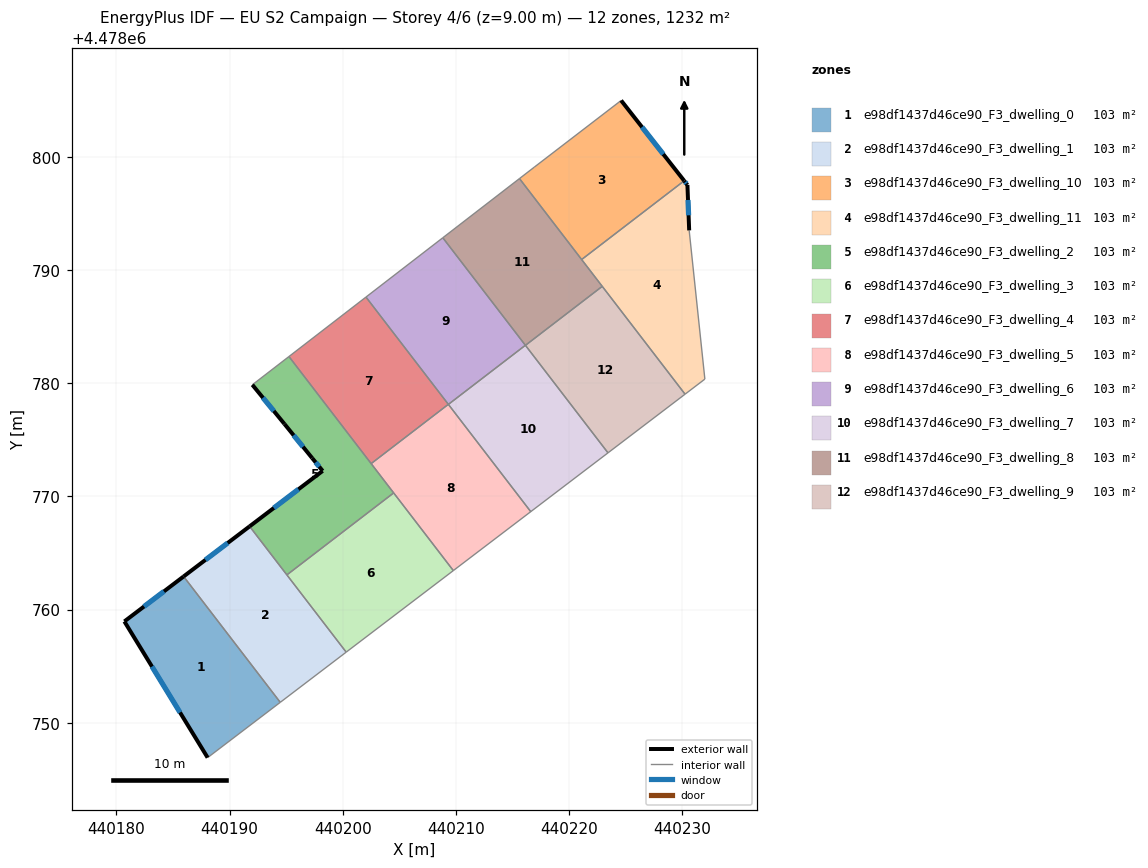
=== STOREY PLAN SPEC (per zone: floor XY polygon, exterior-wall plan segments, windows/doors) ===
zone 1: e98df1437d46ce90_F3_dwelling_0  (102.7 m²)
  floor: (440185.94, 4478762.92) (440194.48, 4478751.80) (440188.07, 4478746.91) (440180.71, 4478758.95)
  exterior wall: (440180.71, 4478758.95) – (440188.07, 4478746.91)  [14.1 m]
    window: (440183.15, 4478754.96) – (440185.63, 4478750.90)  [4.8 m²]
  exterior wall: (440185.94, 4478762.92) – (440180.71, 4478758.95)  [6.6 m]
    window: (440184.21, 4478761.61) – (440182.44, 4478760.27)  [2.2 m²]
  interior walls: 2
zone 2: e98df1437d46ce90_F3_dwelling_1  (102.7 m²)
  floor: (440191.78, 4478767.35) (440200.31, 4478756.24) (440194.48, 4478751.80) (440185.94, 4478762.92)
  exterior wall: (440191.78, 4478767.35) – (440185.94, 4478762.92)  [7.3 m]
    window: (440189.84, 4478765.88) – (440187.88, 4478764.39)  [2.5 m²]
  interior walls: 4
zone 3: e98df1437d46ce90_F3_dwelling_10  (102.7 m²)
  floor: (440224.61, 4478804.99) (440230.18, 4478797.89) (440221.12, 4478790.93) (440215.63, 4478798.09) (440216.94, 4478799.10)
  exterior wall: (440230.18, 4478797.89) – (440224.61, 4478804.99)  [9.0 m]
    window: (440228.34, 4478800.24) – (440226.46, 4478802.64)  [3.1 m²]
  interior walls: 4
zone 4: e98df1437d46ce90_F3_dwelling_11  (102.7 m²)
  floor: (440230.47, 4478797.53) (440230.62, 4478793.51) (440232.01, 4478780.36) (440230.26, 4478779.03) (440221.12, 4478790.93) (440230.18, 4478797.89)
  exterior wall: (440230.47, 4478797.53) – (440230.18, 4478797.89)  [0.5 m]
    window: (440230.37, 4478797.65) – (440230.28, 4478797.77)  [0.2 m²]
  exterior wall: (440230.62, 4478793.51) – (440230.47, 4478797.53)  [4.0 m]
    window: (440230.57, 4478794.84) – (440230.52, 4478796.19)  [1.4 m²]
  interior walls: 5
zone 5: e98df1437d46ce90_F3_dwelling_2  (102.7 m²)
  floor: (440195.25, 4478782.36) (440204.51, 4478770.31) (440195.07, 4478763.06) (440191.78, 4478767.35) (440198.23, 4478772.25) (440197.31, 4478773.38) (440194.86, 4478776.40) (440192.02, 4478779.86)
  exterior wall: (440197.31, 4478773.38) – (440198.23, 4478772.25)  [1.5 m]
    window: (440197.61, 4478773.01) – (440197.93, 4478772.63)  [0.5 m²]
  exterior wall: (440194.86, 4478776.40) – (440197.31, 4478773.38)  [3.9 m]
    window: (440195.67, 4478775.40) – (440196.50, 4478774.38)  [1.3 m²]
  exterior wall: (440192.02, 4478779.86) – (440194.86, 4478776.40)  [4.5 m]
    window: (440192.96, 4478778.71) – (440193.92, 4478777.55)  [1.5 m²]
  exterior wall: (440198.23, 4478772.25) – (440191.78, 4478767.35)  [8.1 m]
    window: (440196.09, 4478770.63) – (440193.92, 4478768.98)  [2.8 m²]
  interior walls: 5
zone 6: e98df1437d46ce90_F3_dwelling_3  (102.7 m²)
  floor: (440204.51, 4478770.31) (440209.78, 4478763.44) (440200.31, 4478756.24) (440195.07, 4478763.06)
  interior walls: 4
zone 7: e98df1437d46ce90_F3_dwelling_4  (102.7 m²)
  floor: (440202.06, 4478787.61) (440209.34, 4478778.13) (440202.52, 4478772.90) (440195.25, 4478782.36)
  interior walls: 4
zone 8: e98df1437d46ce90_F3_dwelling_5  (102.7 m²)
  floor: (440209.34, 4478778.13) (440216.62, 4478768.65) (440209.78, 4478763.44) (440202.52, 4478772.90)
  interior walls: 5
zone 9: e98df1437d46ce90_F3_dwelling_6  (102.7 m²)
  floor: (440208.85, 4478792.86) (440216.15, 4478783.35) (440209.34, 4478778.13) (440202.06, 4478787.61)
  interior walls: 4
zone 10: e98df1437d46ce90_F3_dwelling_7  (102.7 m²)
  floor: (440216.15, 4478783.35) (440223.45, 4478773.85) (440216.62, 4478768.65) (440209.34, 4478778.13)
  interior walls: 4
zone 11: e98df1437d46ce90_F3_dwelling_8  (102.7 m²)
  floor: (440215.63, 4478798.09) (440222.94, 4478788.56) (440216.15, 4478783.35) (440208.85, 4478792.86)
  interior walls: 5
zone 12: e98df1437d46ce90_F3_dwelling_9  (102.7 m²)
  floor: (440222.94, 4478788.56) (440230.26, 4478779.03) (440223.45, 4478773.85) (440216.15, 4478783.35)
  interior walls: 4

=== DERIVED (storey summary) ===
Building: EU S2 Campaign
Storey: 4 of 6  (floor level z = 9.00 m)
Storey gross floor area: 1232.2 m²
Zones on this storey: 12
  - e98df1437d46ce90_F3_dwelling_0: floor 102.7 m²; exterior wall 20.7 m (62.0 m²); 2 window(s) 7.0 m²; WWR 11.4%
  - e98df1437d46ce90_F3_dwelling_1: floor 102.7 m²; exterior wall 7.3 m (22.0 m²); 1 window(s) 2.5 m²; WWR 11.4%
  - e98df1437d46ce90_F3_dwelling_10: floor 102.7 m²; exterior wall 9.0 m (27.1 m²); 1 window(s) 3.1 m²; WWR 11.4%
  - e98df1437d46ce90_F3_dwelling_11: floor 102.7 m²; exterior wall 4.5 m (13.5 m²); 2 window(s) 1.5 m²; WWR 11.4%
  - e98df1437d46ce90_F3_dwelling_2: floor 102.7 m²; exterior wall 17.9 m (53.8 m²); 4 window(s) 6.1 m²; WWR 11.4%
  - e98df1437d46ce90_F3_dwelling_3: floor 102.7 m²
  - e98df1437d46ce90_F3_dwelling_4: floor 102.7 m²
  - e98df1437d46ce90_F3_dwelling_5: floor 102.7 m²
  - e98df1437d46ce90_F3_dwelling_6: floor 102.7 m²
  - e98df1437d46ce90_F3_dwelling_7: floor 102.7 m²
  - e98df1437d46ce90_F3_dwelling_8: floor 102.7 m²
  - e98df1437d46ce90_F3_dwelling_9: floor 102.7 m²
Zone adjacency (shared interzone walls):
  - e98df1437d46ce90_F3_dwelling_0 ↔ e98df1437d46ce90_F3_dwelling_1
  - e98df1437d46ce90_F3_dwelling_1 ↔ e98df1437d46ce90_F3_dwelling_2
  - e98df1437d46ce90_F3_dwelling_1 ↔ e98df1437d46ce90_F3_dwelling_3
  - e98df1437d46ce90_F3_dwelling_10 ↔ e98df1437d46ce90_F3_dwelling_11
  - e98df1437d46ce90_F3_dwelling_10 ↔ e98df1437d46ce90_F3_dwelling_8
  - e98df1437d46ce90_F3_dwelling_11 ↔ e98df1437d46ce90_F3_dwelling_8
  - e98df1437d46ce90_F3_dwelling_11 ↔ e98df1437d46ce90_F3_dwelling_9
  - e98df1437d46ce90_F3_dwelling_2 ↔ e98df1437d46ce90_F3_dwelling_3
  - e98df1437d46ce90_F3_dwelling_2 ↔ e98df1437d46ce90_F3_dwelling_4
  - e98df1437d46ce90_F3_dwelling_2 ↔ e98df1437d46ce90_F3_dwelling_5
  - e98df1437d46ce90_F3_dwelling_3 ↔ e98df1437d46ce90_F3_dwelling_5
  - e98df1437d46ce90_F3_dwelling_4 ↔ e98df1437d46ce90_F3_dwelling_5
  - e98df1437d46ce90_F3_dwelling_4 ↔ e98df1437d46ce90_F3_dwelling_6
  - e98df1437d46ce90_F3_dwelling_5 ↔ e98df1437d46ce90_F3_dwelling_7
  - e98df1437d46ce90_F3_dwelling_6 ↔ e98df1437d46ce90_F3_dwelling_7
  - e98df1437d46ce90_F3_dwelling_6 ↔ e98df1437d46ce90_F3_dwelling_8
  - e98df1437d46ce90_F3_dwelling_7 ↔ e98df1437d46ce90_F3_dwelling_9
  - e98df1437d46ce90_F3_dwelling_8 ↔ e98df1437d46ce90_F3_dwelling_9